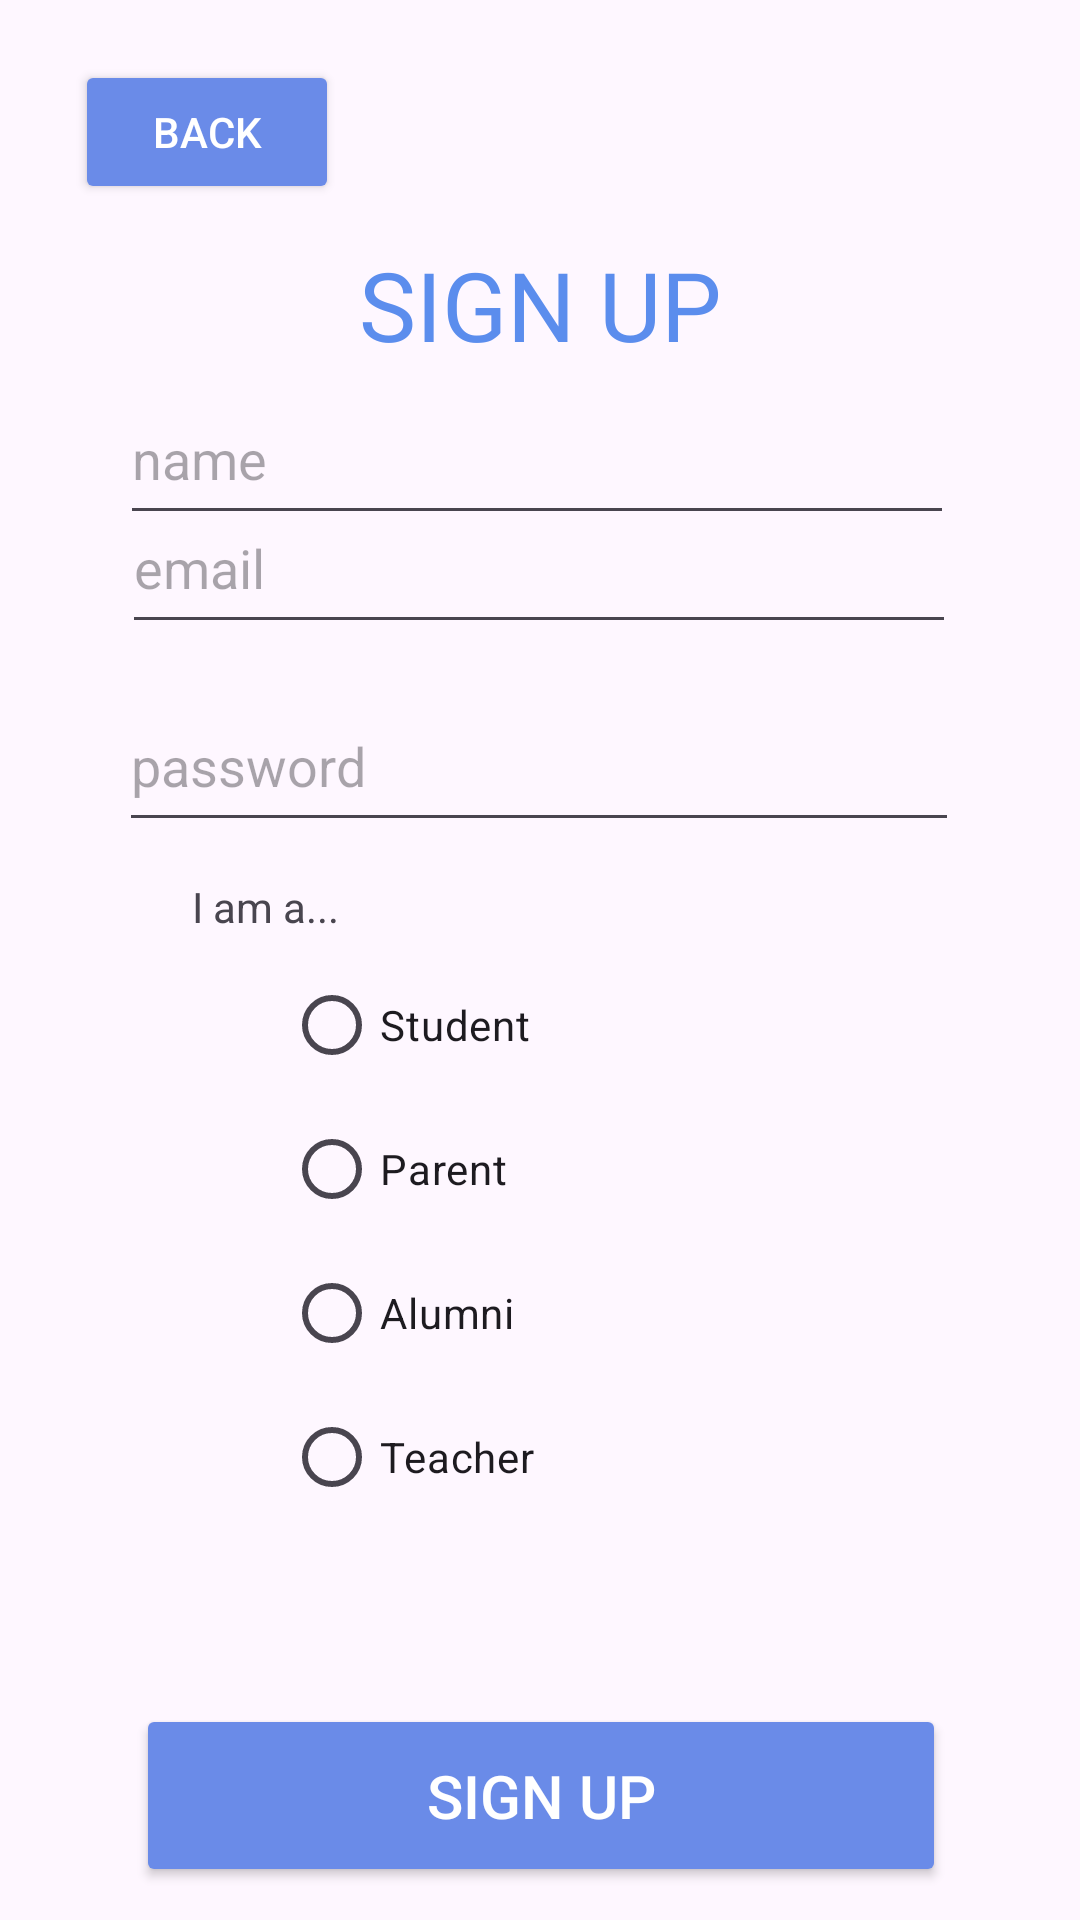

The Android layout XML behind this screen, and the referenced resources:
<!-- AndroidManifest.xml: application theme Theme.Carpool -->
<!-- res/layout/activity_sign_up.xml -->
<?xml version="1.0" encoding="utf-8"?>
<androidx.constraintlayout.widget.ConstraintLayout xmlns:android="http://schemas.android.com/apk/res/android"
    xmlns:app="http://schemas.android.com/apk/res-auto"
    xmlns:tools="http://schemas.android.com/tools"
    android:layout_width="match_parent"
    android:layout_height="match_parent"
    tools:context=".SignUpActivity">

    <Button
        android:id="@+id/vBackButton2"
        android:layout_width="wrap_content"
        android:layout_height="wrap_content"
        android:layout_alignParentStart="true"
        android:layout_alignParentTop="true"
        android:layout_marginStart="25dp"
        android:layout_marginTop="20dp"
        android:backgroundTint="#6A8BE8"
        android:onClick="back"
        android:text="Back"
        android:textColor="#FFFFFF"
        app:layout_constraintStart_toStartOf="parent"
        app:layout_constraintTop_toTopOf="parent" />

    <TextView
        android:id="@+id/textView5"
        android:layout_width="wrap_content"
        android:layout_height="54dp"
        android:layout_marginTop="80dp"
        android:elegantTextHeight="false"
        android:fontFamily="@font/cairo_bold"
        android:text="SIGN UP"
        android:textColor="#5b8ded"
        android:textSize="32sp"
        app:layout_constraintEnd_toEndOf="parent"
        app:layout_constraintStart_toStartOf="parent"
        app:layout_constraintTop_toTopOf="parent" />


    <Button
        android:id="@+id/logout"
        android:layout_width="270dp"
        android:layout_height="61dp"
        android:layout_marginStart="50dp"
        android:layout_marginTop="568dp"
        android:layout_marginEnd="50dp"
        android:onClick="signUp"
        android:padding="8dp"
        android:text="Sign Up"
        android:textColor="#FFFFFF"
        android:textSize="20sp"
        app:backgroundTint="#6A8BE8"
        app:cornerRadius="20dp"
        app:layout_constraintEnd_toEndOf="parent"
        app:layout_constraintHorizontal_bias="0.487"
        app:layout_constraintStart_toStartOf="parent"
        app:layout_constraintTop_toTopOf="parent"
        app:strokeColor="#6A8BE8"
        app:strokeWidth="4dp" />

    <EditText
        android:id="@+id/editTextEmail2"
        android:layout_width="278dp"
        android:layout_height="54dp"
        android:layout_marginBottom="12dp"
        android:ems="10"
        android:hint="email"
        android:inputType="textEmailAddress"
        app:layout_constraintBottom_toTopOf="@+id/editTextPassword2"
        app:layout_constraintEnd_toEndOf="parent"
        app:layout_constraintHorizontal_bias="0.495"
        app:layout_constraintStart_toStartOf="parent" />

    <EditText
        android:id="@+id/editTextName"
        android:layout_width="278dp"
        android:layout_height="54dp"
        android:layout_marginTop="2dp"
        android:layout_marginBottom="60dp"
        android:ems="10"
        android:hint="name"
        android:inputType="textEmailAddress"
        app:layout_constraintBottom_toTopOf="@+id/editTextPassword2"
        app:layout_constraintEnd_toEndOf="parent"
        app:layout_constraintHorizontal_bias="0.486"
        app:layout_constraintStart_toStartOf="parent"
        app:layout_constraintTop_toBottomOf="@+id/textView5" />

    <EditText
        android:id="@+id/editTextPassword2"
        android:layout_width="280dp"
        android:layout_height="54dp"
        android:ems="10"
        android:hint="password"
        android:inputType="textPassword"
        app:layout_constraintBottom_toBottomOf="parent"
        app:layout_constraintEnd_toEndOf="parent"
        app:layout_constraintHorizontal_bias="0.495"
        app:layout_constraintStart_toStartOf="parent"
        app:layout_constraintTop_toTopOf="parent"
        app:layout_constraintVertical_bias="0.387" />

    <TextView
        android:id="@+id/textView3"
        android:layout_width="68dp"
        android:layout_height="21dp"
        android:layout_marginStart="64dp"
        android:layout_marginTop="12dp"
        android:text="I am a..."
        app:layout_constraintStart_toStartOf="parent"
        app:layout_constraintTop_toBottomOf="@+id/editTextPassword2" />

    <RadioGroup
        android:id="@+id/userType"
        android:layout_width="171dp"
        android:layout_height="198dp"
        android:layout_marginTop="4dp"
        android:isScrollContainer="false"
        android:nestedScrollingEnabled="false"
        android:scrollbarAlwaysDrawVerticalTrack="false"
        app:layout_constraintEnd_toEndOf="parent"
        app:layout_constraintStart_toStartOf="parent"
        app:layout_constraintTop_toBottomOf="@+id/textView3">

        <RadioButton
            android:id="@+id/radioButton"
            android:layout_width="match_parent"
            android:layout_height="wrap_content"
            android:text="Student"
            tools:ignore="TouchTargetSizeCheck" />

        <RadioButton
            android:id="@+id/radioButton2"
            android:layout_width="match_parent"
            android:layout_height="wrap_content"
            android:text="Parent"
            tools:ignore="TouchTargetSizeCheck" />

        <RadioButton
            android:id="@+id/radioButton4"
            android:layout_width="match_parent"
            android:layout_height="wrap_content"
            android:text="Alumni"
            tools:ignore="TouchTargetSizeCheck" />

        <RadioButton
            android:id="@+id/radioButton3"
            android:layout_width="match_parent"
            android:layout_height="wrap_content"
            android:text="Teacher"
            tools:ignore="TouchTargetSizeCheck" />

    </RadioGroup>

</androidx.constraintlayout.widget.ConstraintLayout>
<!-- resources referenced by this layout -->
<resources>
  <style name="Theme.Carpool" parent="Base.Theme.Carpool" />
  <style name="Base.Theme.Carpool" parent="Theme.Material3.DayNight.NoActionBar">
          
          
      </style>
</resources>
